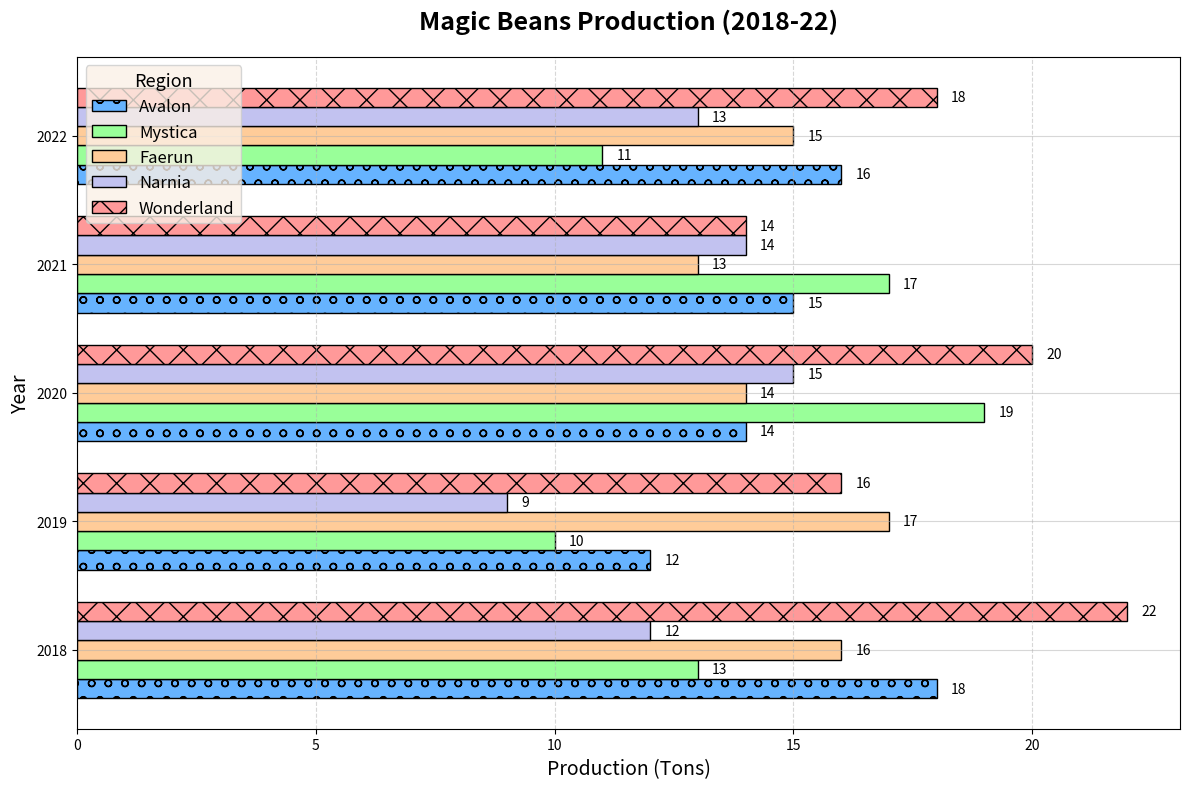

The script that saved this image:
import matplotlib.pyplot as plt
import numpy as np

regions = ['Avalon', 'Mystica', 'Faerun', 'Narnia', 'Wonderland']
years = [2018, 2019, 2020, 2021, 2022]

production_data = np.array([
    [18, 12, 14, 15, 16],
    [13, 10, 19, 17, 11],
    [16, 17, 14, 13, 15],
    [12, 9, 15, 14, 13],
    [22, 16, 20, 14, 18]
])

bar_height = 0.15
y = np.arange(len(years))
fig, ax = plt.subplots(figsize=(12, 8))

colors = ['#66b3ff', '#99ff99', '#ffcc99', '#c2c2f0', '#ff9999']
markers = ['o', 's', '^', 'D', 'X']
linestyles = ['-', '--', '-.', ':', '-']
for i, region in enumerate(regions):
    ax.barh(y + i * bar_height, production_data[i], height=bar_height, label=region, color=colors[i], edgecolor='black', hatch=markers[i])

ax.set_title('Magic Beans Production (2018-22)', fontsize=18, fontweight='bold', pad=20)
ax.set_ylabel('Year', fontsize=14)
ax.set_xlabel('Production (Tons)', fontsize=14)
ax.set_yticks(y + bar_height * 2)
ax.set_yticklabels(years)
ax.legend(title='Region', fontsize=12, title_fontsize='13', loc='upper left', frameon=True, facecolor='linen')
ax.grid(axis='y', linestyle=linestyles[0], alpha=0.5)
ax.xaxis.grid(linestyle=linestyles[1], alpha=0.5)

for i in range(len(regions)):
    for j in range(len(years)):
        ax.text(production_data[i, j] + 0.3, y[j] + i * bar_height, str(production_data[i, j]), va='center', ha='left', fontsize=10)

plt.tight_layout()
plt.show()
